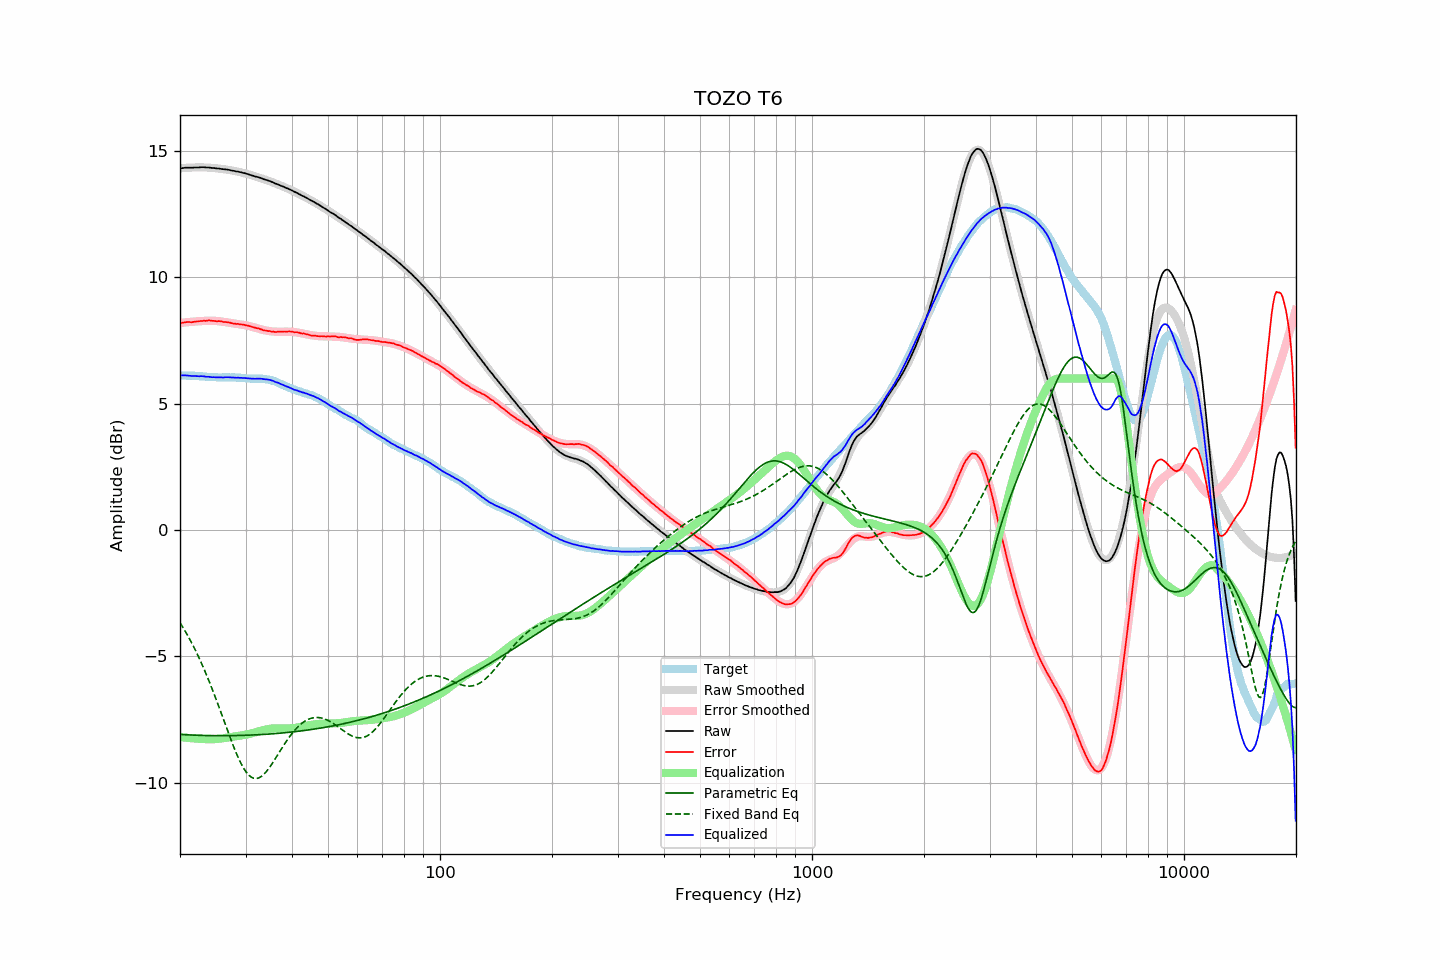

The data file committed next to this chart (first rows):
frequency, raw, error, smoothed, error_smoothed, equalization, parametric_eq, fixed_band_eq, equalized_raw, equalized_smoothed, target
20.00, 14.32, 8.20, 14.32, 8.19, -8.19, -8.09, -3.67, 6.13, 6.12, 6.12
20.20, 14.32, 8.20, 14.32, 8.20, -8.20, -8.10, -3.77, 6.12, 6.12, 6.12
20.40, 14.33, 8.21, 14.33, 8.21, -8.21, -8.10, -3.87, 6.12, 6.12, 6.12
20.61, 14.34, 8.22, 14.34, 8.22, -8.22, -8.10, -3.98, 6.12, 6.12, 6.12
20.81, 14.34, 8.23, 14.34, 8.22, -8.22, -8.11, -4.09, 6.12, 6.12, 6.11
21.02, 14.34, 8.23, 14.34, 8.23, -8.23, -8.11, -4.20, 6.11, 6.11, 6.11
21.23, 14.34, 8.23, 14.35, 8.24, -8.24, -8.11, -4.32, 6.11, 6.11, 6.11
21.44, 14.34, 8.22, 14.35, 8.24, -8.24, -8.12, -4.44, 6.10, 6.11, 6.12
21.66, 14.34, 8.23, 14.35, 8.25, -8.25, -8.12, -4.56, 6.09, 6.10, 6.11
21.87, 14.35, 8.24, 14.35, 8.25, -8.25, -8.12, -4.68, 6.10, 6.10, 6.11
22.09, 14.35, 8.25, 14.35, 8.26, -8.26, -8.12, -4.81, 6.10, 6.10, 6.10
22.31, 14.35, 8.26, 14.36, 8.26, -8.26, -8.13, -4.95, 6.09, 6.09, 6.10
22.54, 14.35, 8.27, 14.36, 8.27, -8.27, -8.13, -5.08, 6.09, 6.09, 6.09
22.76, 14.36, 8.28, 14.36, 8.27, -8.27, -8.13, -5.22, 6.09, 6.09, 6.09
22.99, 14.36, 8.28, 14.36, 8.27, -8.27, -8.13, -5.36, 6.09, 6.08, 6.09
23.22, 14.36, 8.29, 14.35, 8.28, -8.28, -8.13, -5.51, 6.08, 6.08, 6.07
23.45, 14.35, 8.28, 14.35, 8.28, -8.28, -8.14, -5.66, 6.07, 6.07, 6.07
23.69, 14.35, 8.29, 14.35, 8.29, -8.29, -8.14, -5.81, 6.07, 6.07, 6.06
23.92, 14.35, 8.30, 14.35, 8.29, -8.29, -8.14, -5.97, 6.07, 6.06, 6.05
24.16, 14.34, 8.29, 14.34, 8.29, -8.29, -8.14, -6.13, 6.06, 6.06, 6.05
24.40, 14.33, 8.28, 14.34, 8.28, -8.28, -8.14, -6.29, 6.05, 6.05, 6.05
24.65, 14.33, 8.28, 14.33, 8.28, -8.28, -8.14, -6.46, 6.05, 6.05, 6.05
24.89, 14.32, 8.27, 14.33, 8.28, -8.28, -8.14, -6.62, 6.04, 6.05, 6.05
25.14, 14.31, 8.26, 14.32, 8.27, -8.27, -8.14, -6.79, 6.04, 6.05, 6.05
25.39, 14.31, 8.27, 14.31, 8.27, -8.27, -8.14, -6.97, 6.05, 6.04, 6.04
25.65, 14.30, 8.26, 14.30, 8.26, -8.26, -8.14, -7.14, 6.04, 6.04, 6.04
25.91, 14.29, 8.26, 14.29, 8.25, -8.25, -8.14, -7.32, 6.04, 6.04, 6.04
26.16, 14.28, 8.24, 14.29, 8.24, -8.24, -8.14, -7.49, 6.04, 6.04, 6.05
26.43, 14.28, 8.24, 14.28, 8.23, -8.23, -8.14, -7.67, 6.05, 6.04, 6.05
26.69, 14.27, 8.23, 14.27, 8.22, -8.22, -8.14, -7.84, 6.05, 6.04, 6.04
26.96, 14.26, 8.22, 14.26, 8.22, -8.22, -8.14, -8.02, 6.05, 6.04, 6.04
27.23, 14.25, 8.21, 14.25, 8.21, -8.21, -8.14, -8.19, 6.05, 6.04, 6.04
27.50, 14.23, 8.19, 14.24, 8.20, -8.20, -8.14, -8.36, 6.04, 6.04, 6.04
27.77, 14.22, 8.17, 14.23, 8.19, -8.19, -8.14, -8.52, 6.03, 6.04, 6.05
28.05, 14.21, 8.17, 14.21, 8.18, -8.18, -8.14, -8.68, 6.03, 6.04, 6.04
28.33, 14.19, 8.15, 14.20, 8.17, -8.17, -8.14, -8.83, 6.03, 6.03, 6.04
28.62, 14.19, 8.17, 14.19, 8.16, -8.16, -8.14, -8.98, 6.03, 6.03, 6.03
28.90, 14.17, 8.14, 14.17, 8.15, -8.15, -8.13, -9.12, 6.02, 6.03, 6.03
29.19, 14.16, 8.14, 14.16, 8.14, -8.14, -8.13, -9.25, 6.03, 6.02, 6.02
29.48, 14.14, 8.13, 14.14, 8.12, -8.12, -8.13, -9.37, 6.02, 6.02, 6.01
29.78, 14.13, 8.12, 14.12, 8.11, -8.11, -8.13, -9.47, 6.02, 6.01, 6.01
30.08, 14.11, 8.10, 14.11, 8.10, -8.10, -8.13, -9.57, 6.01, 6.01, 6.01
30.38, 14.09, 8.10, 14.09, 8.09, -8.09, -8.12, -9.65, 6.00, 6.00, 6.00
30.68, 14.07, 8.08, 14.07, 8.07, -8.07, -8.12, -9.72, 6.00, 6.00, 6.00
30.99, 14.05, 8.06, 14.06, 8.06, -8.06, -8.12, -9.77, 5.99, 6.00, 5.99
31.30, 14.03, 8.04, 14.04, 8.04, -8.04, -8.12, -9.81, 5.99, 6.00, 5.99
31.61, 14.01, 8.02, 14.02, 8.02, -8.02, -8.11, -9.83, 5.99, 5.99, 5.99
31.93, 13.99, 8.00, 14.00, 8.00, -8.00, -8.11, -9.84, 5.99, 5.99, 5.99
32.24, 13.98, 7.99, 13.98, 7.99, -7.99, -8.11, -9.83, 5.99, 5.99, 6.00
32.57, 13.96, 7.98, 13.96, 7.97, -7.97, -8.10, -9.81, 5.99, 5.99, 5.98
32.89, 13.94, 7.95, 13.94, 7.95, -7.95, -8.10, -9.78, 5.99, 5.99, 5.99
33.22, 13.92, 7.93, 13.92, 7.93, -7.93, -8.10, -9.74, 5.99, 5.98, 5.99
33.55, 13.89, 7.91, 13.90, 7.92, -7.92, -8.09, -9.68, 5.97, 5.98, 5.99
33.89, 13.87, 7.90, 13.87, 7.90, -7.90, -8.09, -9.62, 5.97, 5.97, 5.97
34.23, 13.85, 7.89, 13.85, 7.89, -7.89, -8.08, -9.54, 5.96, 5.96, 5.96
34.57, 13.83, 7.87, 13.83, 7.88, -7.88, -8.08, -9.46, 5.95, 5.95, 5.96
34.92, 13.81, 7.88, 13.81, 7.87, -7.87, -8.08, -9.37, 5.94, 5.94, 5.94
35.27, 13.78, 7.85, 13.78, 7.86, -7.86, -8.07, -9.28, 5.92, 5.92, 5.93
35.62, 13.76, 7.86, 13.76, 7.86, -7.86, -8.07, -9.18, 5.91, 5.90, 5.90
35.97, 13.72, 7.84, 13.73, 7.85, -7.85, -8.06, -9.08, 5.87, 5.88, 5.89
... 635 more rows
